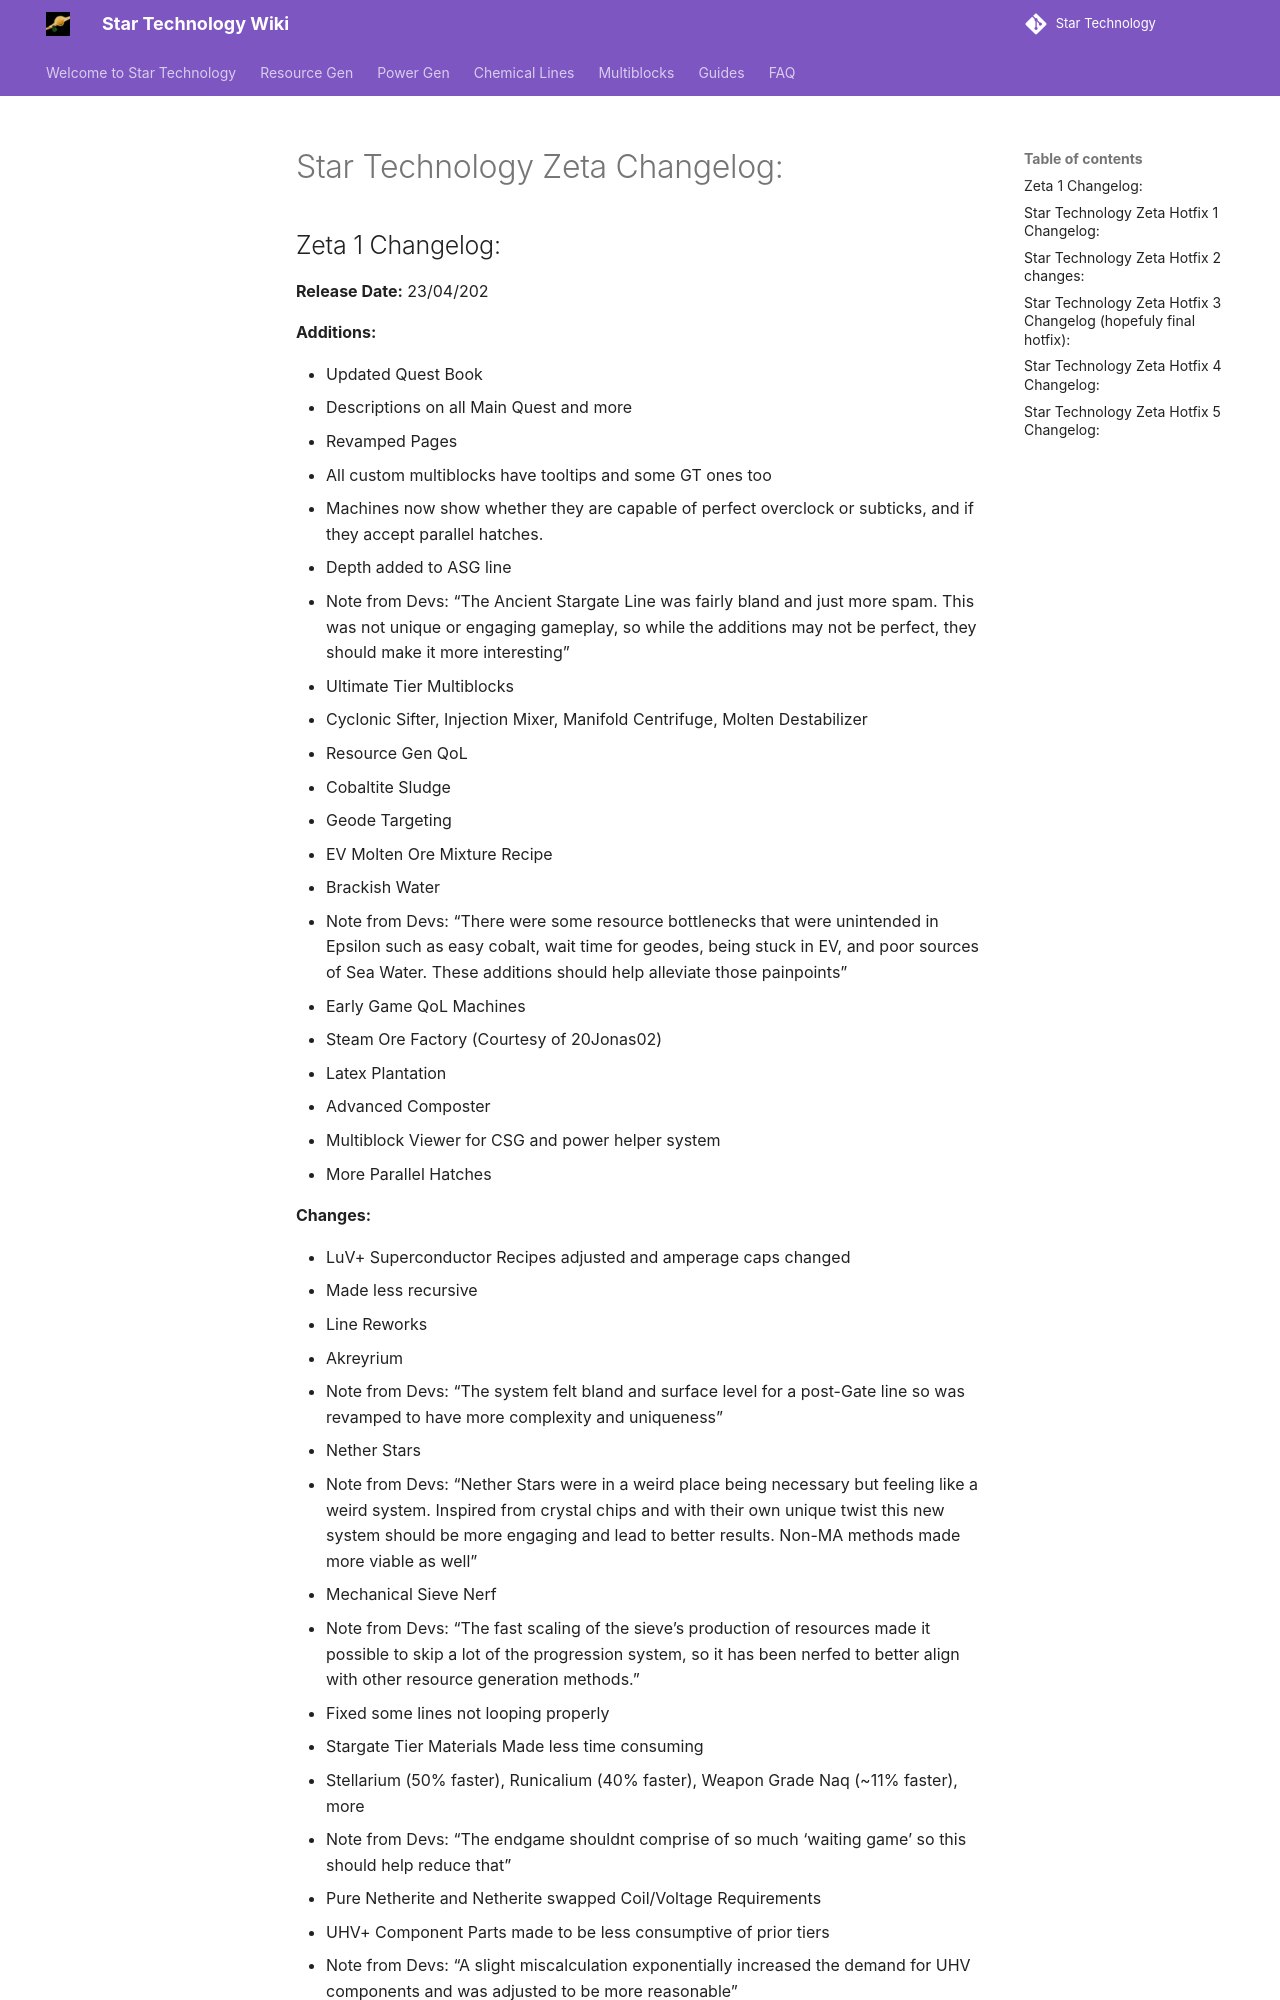

repository: StarT-Dev-Team/StarT-Wiki · page: Patches/Zeta-Patch-Notes/index.html · generator: mkdocs

# Star Technology Zeta Changelog:

## Zeta 1 Changelog:

**Release Date:** 23/04/202

**Additions:**

- Updated Quest Book
- Descriptions on all Main Quest and more
- Revamped Pages
- All custom multiblocks have tooltips and some GT ones too
- Machines now show whether they are capable of perfect overclock or subticks, and if they accept parallel hatches.
- Depth added to ASG line
- Note from Devs: “The Ancient Stargate Line was fairly bland and just more spam. This was not unique or engaging gameplay, so while the additions may not be perfect, they should make it more interesting”
- Ultimate Tier Multiblocks
- Cyclonic Sifter, Injection Mixer, Manifold Centrifuge, Molten Destabilizer
- Resource Gen QoL
- Cobaltite Sludge
- Geode Targeting
- EV Molten Ore Mixture Recipe
- Brackish Water
- Note from Devs: “There were some resource bottlenecks that were unintended in Epsilon such as easy cobalt, wait time for geodes, being stuck in EV, and poor sources of Sea Water. These additions should help alleviate those painpoints”
- Early Game QoL Machines
- Steam Ore Factory (Courtesy of 20Jonas02)
- Latex Plantation
- Advanced Composter
- Multiblock Viewer for CSG and power helper system
- More Parallel Hatches

**Changes:**
